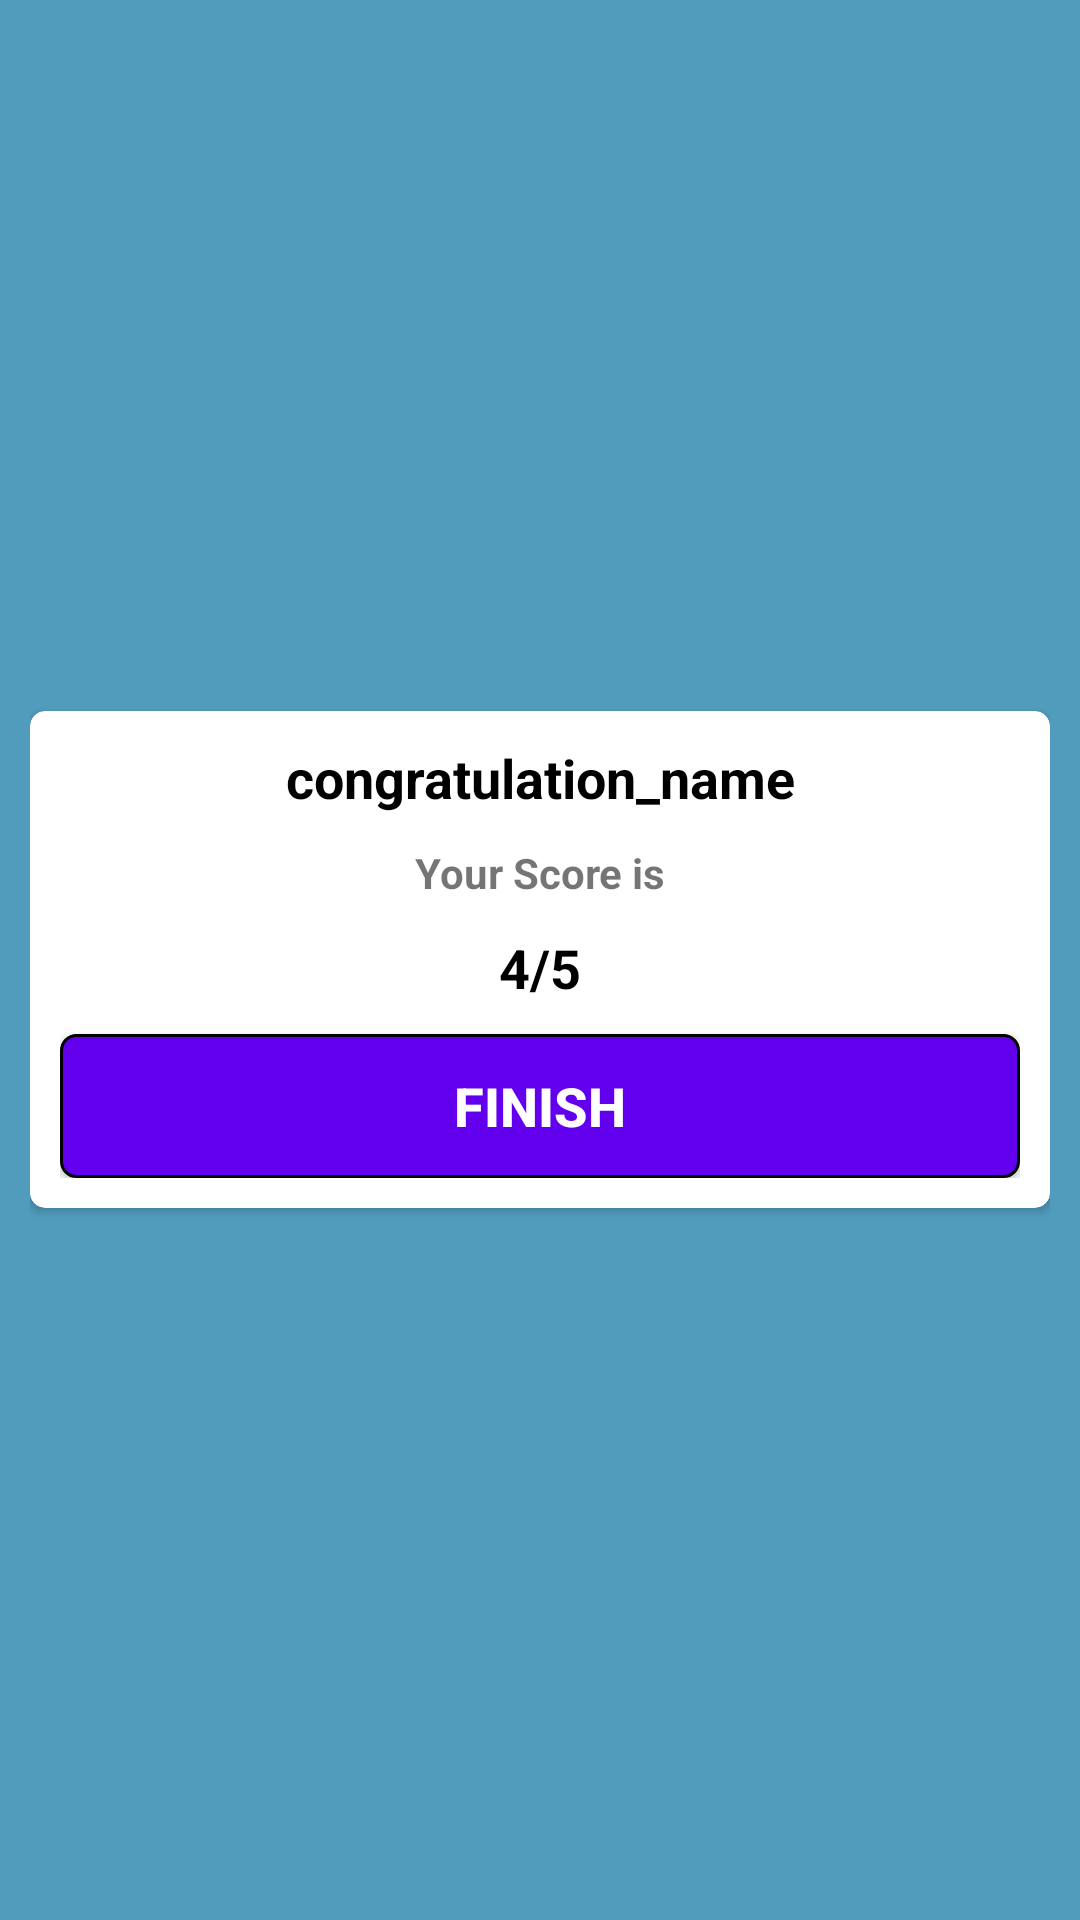

Here is an Android app screen rendered from its layout file. Give the layout XML and the strings, colors and styles it references.
<!-- AndroidManifest.xml: activity theme Theme.AppCompat.Light.NoActionBar -->
<!-- res/layout/activity_result.xml -->
<?xml version="1.0" encoding="utf-8"?>
<androidx.appcompat.widget.LinearLayoutCompat xmlns:android="http://schemas.android.com/apk/res/android"
    xmlns:app="http://schemas.android.com/apk/res-auto"
    xmlns:tools="http://schemas.android.com/tools"
    android:layout_width="match_parent"
    android:layout_height="match_parent"
    android:orientation="horizontal"
    android:gravity="center"
    android:padding="10dp"
    android:background="#519CBD"
    tools:context=".ResultActivity">
    <androidx.cardview.widget.CardView
        android:layout_width="match_parent"
        android:layout_height="wrap_content"
        app:cardCornerRadius="5dp"
        android:elevation="5dp">
        <androidx.appcompat.widget.LinearLayoutCompat
            android:layout_width="match_parent"
            android:layout_height="wrap_content"
            android:orientation="vertical"
            android:padding="10dp"
            android:gravity="center">
            <TextView
                android:id="@+id/congo"
                android:layout_width="match_parent"
                android:layout_height="wrap_content"
                android:text="@string/congratulation_name"
                android:gravity="center"
                android:textSize="18sp"
                android:textStyle="bold"
                android:textColor="@color/black"/>
            <TextView
                android:layout_width="match_parent"
                android:layout_height="wrap_content"
                android:text="Your Score is"
                android:layout_marginTop="10dp"
                android:gravity="center"
                android:textStyle="bold" />
            <TextView
                android:id="@+id/Scores"
                android:layout_width="match_parent"
                android:layout_height="wrap_content"
                android:text="4/5"
                android:layout_marginTop="10dp"
                android:gravity="center"
                android:textSize="18sp"
                android:textStyle="bold"
                android:textColor="@color/black"/>
            <androidx.appcompat.widget.AppCompatButton
                android:id="@+id/button"
                android:layout_width="match_parent"
                android:layout_height="wrap_content"
                android:text="Finish"
                android:textSize="18sp"
                android:layout_marginTop="10dp"
                android:textStyle="bold"
                android:textColor="@color/white"
                android:background="@drawable/submit_button"/>

        </androidx.appcompat.widget.LinearLayoutCompat>

    </androidx.cardview.widget.CardView>

</androidx.appcompat.widget.LinearLayoutCompat>
<!-- resources referenced by this layout -->
<resources>
  <!-- drawable submit_button (drawable) -->
  <?xml version="1.0" encoding="utf-8"?>
  <shape xmlns:android="http://schemas.android.com/apk/res/android"
      android:shape="rectangle">
      <stroke android:color="@color/black"
          android:width="1dp"/>
      <solid android:color="@color/purple_500"/>
      <corners android:radius="5dp"/>
  
  </shape>
  <string name="congratulation_name">congratulation_name</string>
  <!-- not gathered from this repository: default colours our renderer supplied (Android Studio template values) -->
  <color name="purple_500">#FF6200EE</color>
  <color name="black">#FF000000</color>
  <color name="white">#FFFFFFFF</color>
</resources>
